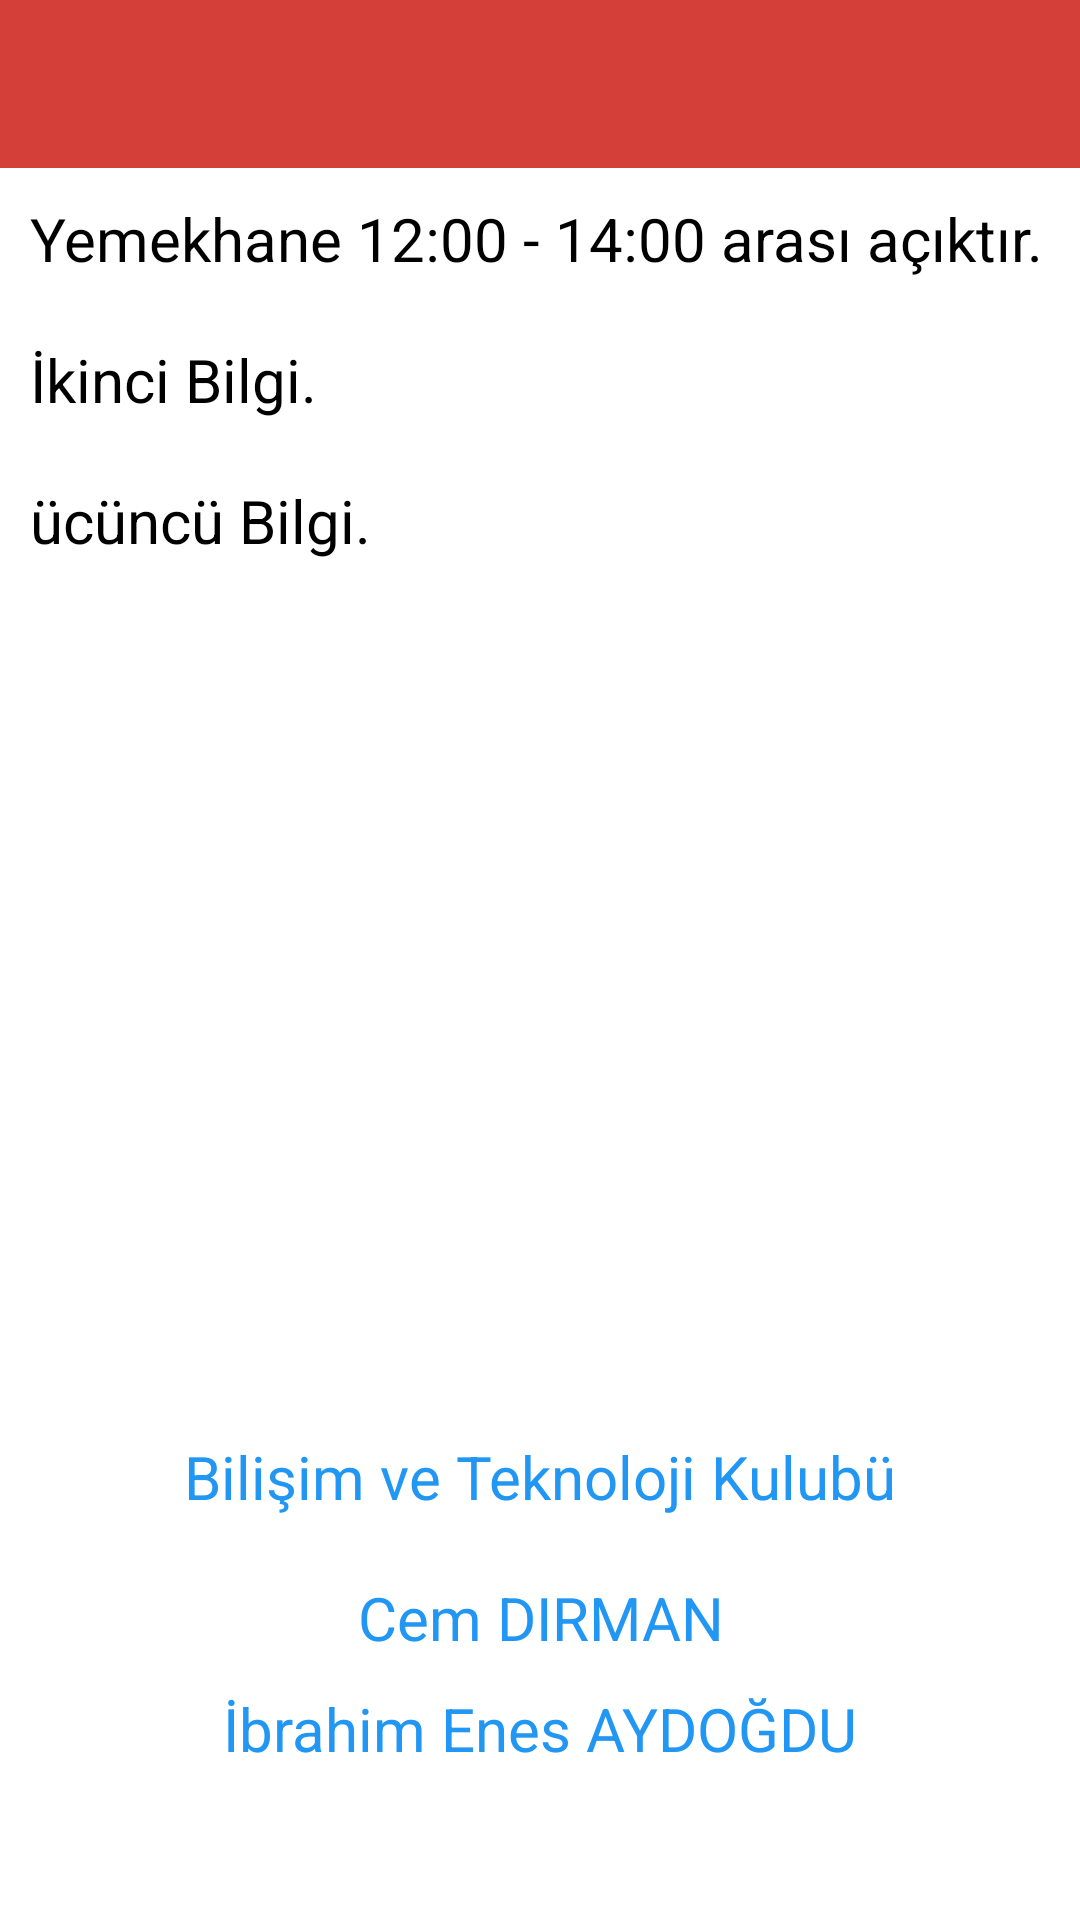

Write the Android layout XML for this screen, with the resource values it uses.
<!-- AndroidManifest.xml: activity theme AppTheme.NoActionBar -->
<!-- res/layout/activity_info.xml -->
<?xml version="1.0" encoding="utf-8"?>
<android.support.constraint.ConstraintLayout xmlns:android="http://schemas.android.com/apk/res/android"
    xmlns:app="http://schemas.android.com/apk/res-auto"
    android:layout_width="match_parent"
    android:layout_height="match_parent"
    android:background="#ffff">

    <LinearLayout
        android:layout_width="match_parent"
        android:layout_height="match_parent"
        android:orientation="vertical">

        <android.support.design.widget.AppBarLayout
            android:layout_width="match_parent"
            android:layout_height="wrap_content"
            android:theme="@style/AppTheme.AppBarOverlay">

            <android.support.v7.widget.Toolbar
                android:id="@+id/toolbar1"
                android:layout_width="match_parent"
                android:layout_height="?attr/actionBarSize"
                android:background="?attr/colorPrimary"
                app:popupTheme="@style/AppTheme.PopupOverlay" />

        </android.support.design.widget.AppBarLayout>

        <LinearLayout
            android:layout_width="match_parent"
            android:layout_height="match_parent"
            android:paddingBottom="20dp"
            android:gravity="center"
            android:orientation="vertical">
            <LinearLayout
                android:layout_width="match_parent"
                android:layout_height="wrap_content">
                <TextView
                    android:layout_width="match_parent"
                    android:layout_height="wrap_content"
                    style="@style/customTextView"
                    android:text="Yemekhane 12:00 - 14:00 arası açıktır."/>
            </LinearLayout>

            <LinearLayout
                android:layout_width="match_parent"
                android:layout_height="wrap_content"
                android:layout_weight="9"
                android:orientation="vertical">
                <TextView
                    android:layout_width="match_parent"
                    android:layout_height="wrap_content"
                    style="@style/customTextView"
                    android:text="İkinci Bilgi."/>
                <TextView
                    android:layout_width="match_parent"
                    android:layout_height="wrap_content"
                    style="@style/customTextView"
                    android:text="ücüncü Bilgi."/>
            </LinearLayout>

            <LinearLayout
                android:layout_width="match_parent"
                android:layout_height="wrap_content"
                android:orientation="vertical"
                android:layout_weight="1">
                <TextView
                    android:layout_width="match_parent"
                    android:layout_height="wrap_content"
                    android:gravity="center"
                    android:textColor="#2196F3"
                    style="@style/customTextView"
                    android:text="Bilişim ve Teknoloji Kulubü"/>
                <TextView
                    android:layout_width="match_parent"
                    android:layout_height="wrap_content"
                    android:gravity="center"
                    android:textColor="#2196F3"
                    style="@style/customTextView"
                    android:text="Cem DIRMAN"/>

                <TextView
                    android:id="@+id/textView"
                    android:layout_width="match_parent"
                    android:layout_height="wrap_content"
                    android:text="İbrahim Enes AYDOĞDU"
                    android:textColor="#2196F3"
                    android:gravity="center"
                    android:textSize="20sp" />
            </LinearLayout>

        </LinearLayout>

    </LinearLayout>

</android.support.constraint.ConstraintLayout>
<!-- resources referenced by this layout -->
<resources>
  <style name="AppTheme.AppBarOverlay" parent="ThemeOverlay.AppCompat.Dark.ActionBar" />
  <style name="AppTheme.PopupOverlay" parent="ThemeOverlay.AppCompat.Light" />
  <style name="customTextView" parent="AlertDialog.AppCompat.Light">
          <item name="android:textColor">#000</item>
          <item name="android:textStyle">normal</item>
          <item name="android:textSize">20dp</item>
          <item name="android:padding">10dp</item>
      </style>
  <style name="AppTheme.NoActionBar">
          <item name="windowActionBar">false</item>
          <item name="windowNoTitle">true</item>
      </style>
</resources>
